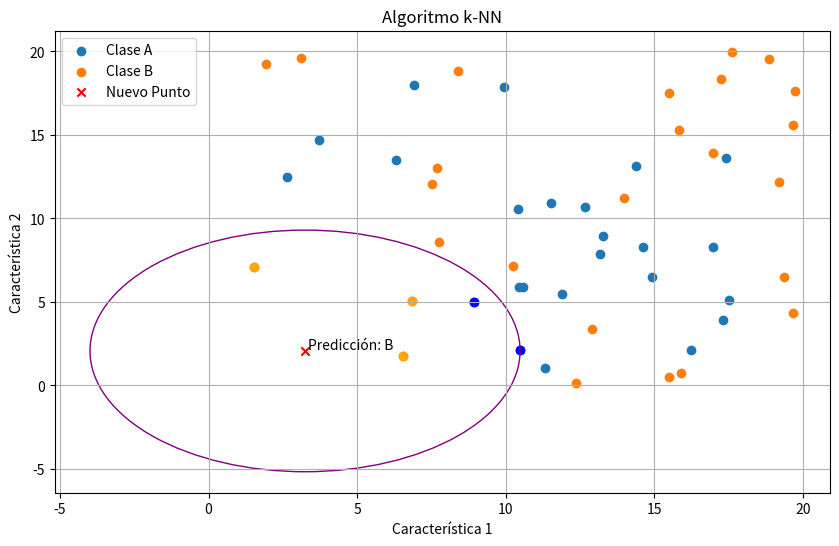

Here is the Python script that generated this plot:
import numpy as np
import matplotlib.pyplot as plt

# Generar datos de entrenamiento aleatorios
# np.random.seed(42)
num_samples = 50
X_train = np.random.rand(num_samples, 2) * 20
y_train = np.random.choice(['A', 'B'], size=num_samples)

# Nuevo punto aleatorio a predecir
new_point = np.random.rand(2) * 20

# Número de vecinos a considerar
k = 5

# Implementación del algoritmo k-NN
def k_nearest_neighbors(X, y, new_point, k):
    distances = [np.linalg.norm(x - new_point) for x in X] #La función np.linalg.norm calcula la longitud de un vector, que en este caso es la distancia entre dos puntos en un plano.
    k_nearest_indices = np.argsort(distances)[:k] #La función np.argsort devuelve los índices que ordenarían el arreglo en orden ascendente.
    k_nearest_labels = [y[i] for i in k_nearest_indices] #Aquí estamos utilizando NumPy para crear una lista de las etiquetas correspondientes a los k puntos más cercanos. Estamos utilizando los índices que obtuvimos antes para acceder a las etiquetas en el arreglo y.
    predicted_label = max(set(k_nearest_labels), key=k_nearest_labels.count)
    return predicted_label

# Predecir la etiqueta del nuevo punto
predicted_label = k_nearest_neighbors(X_train, y_train, new_point, k)
print("Etiqueta predicha:", predicted_label)

# Graficar los datos de entrenamiento, el nuevo punto y los k vecinos más cercanos
plt.figure(figsize=(10, 6))

# Graficar datos de entrenamiento
for label in ['A', 'B']:
    indices = np.where(y_train == label)
    plt.scatter(X_train[indices, 0], X_train[indices, 1], label=f'Clase {label}')

# Graficar nuevo punto
plt.scatter(new_point[0], new_point[1], color='red', marker='x', label='Nuevo Punto')

# Graficar k vecinos más cercanos
k_nearest_indices = np.argsort(np.linalg.norm(X_train - new_point, axis=1))[:k]
for i in k_nearest_indices:
    if y_train[i] == 'A':
        plt.scatter(X_train[i, 0], X_train[i, 1], color='blue', marker='o')
    elif y_train[i] == 'B':
        plt.scatter(X_train[i, 0], X_train[i, 1], color='orange', marker='o')

# Calcular el radio del círculo que cubre los vecinos cercanos
radius = max(np.linalg.norm(X_train[k_nearest_indices] - new_point, axis=1))

# Agregar círculo que cubre los vecinos cercanos
circle = plt.Circle(new_point, radius, color='purple', fill=False)
plt.gca().add_patch(circle)

# Agregar etiqueta predicha al gráfico
plt.text(new_point[0] + 0.1, new_point[1] + 0.1, f'Predicción: {predicted_label}', color='Black')

plt.xlabel('Característica 1')
plt.ylabel('Característica 2')
plt.title('Algoritmo k-NN')
plt.legend()
plt.grid()
plt.show()
